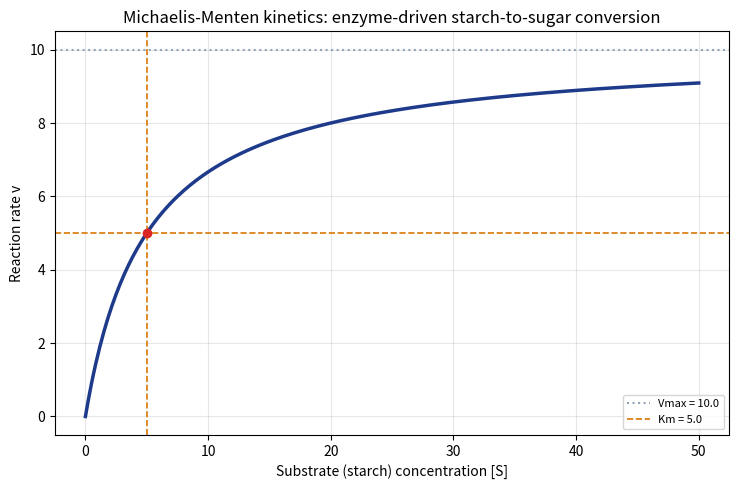

Here is the Python script that generated this plot: (Note: this script raises an exception after producing the figure.)
"""
記事「果物は熟れるとなぜ甘くなるの？」用のシミュレーション画像を生成する。
ミカエリス・メンテン式による酵素反応速度のグラフを描く。
"""

import numpy as np
import matplotlib

matplotlib.use("Agg")
import matplotlib.pyplot as plt

OUT_DIR = "public/assets/simulations"

Vmax = 10.0  # 最大反応速度(例示的な値)
Km = 5.0     # ミカエリス定数(例示的な値)

S = np.linspace(0, 50, 300)  # 基質(でんぷん)濃度
v = Vmax * S / (Km + S)

fig, ax = plt.subplots(figsize=(7.5, 5), dpi=150)
ax.plot(S, v, color="#1e3a8a", linewidth=2.5)
ax.axhline(Vmax, color="#94a3b8", linestyle=":", linewidth=1.5, label=f"Vmax = {Vmax}")
ax.axhline(Vmax / 2, color="#d97706", linestyle="--", linewidth=1.2)
ax.axvline(Km, color="#d97706", linestyle="--", linewidth=1.2, label=f"Km = {Km}")
ax.scatter([Km], [Vmax / 2], color="#dc2626", zorder=5)

ax.set_xlabel("Substrate (starch) concentration [S]")
ax.set_ylabel("Reaction rate v")
ax.set_title("Michaelis-Menten kinetics: enzyme-driven starch-to-sugar conversion")
ax.legend(loc="lower right", fontsize=8)
ax.grid(alpha=0.3)

fig.tight_layout()
fig.savefig(f"{OUT_DIR}/fruit_enzyme_kinetics.png")
plt.close(fig)

print("done")
